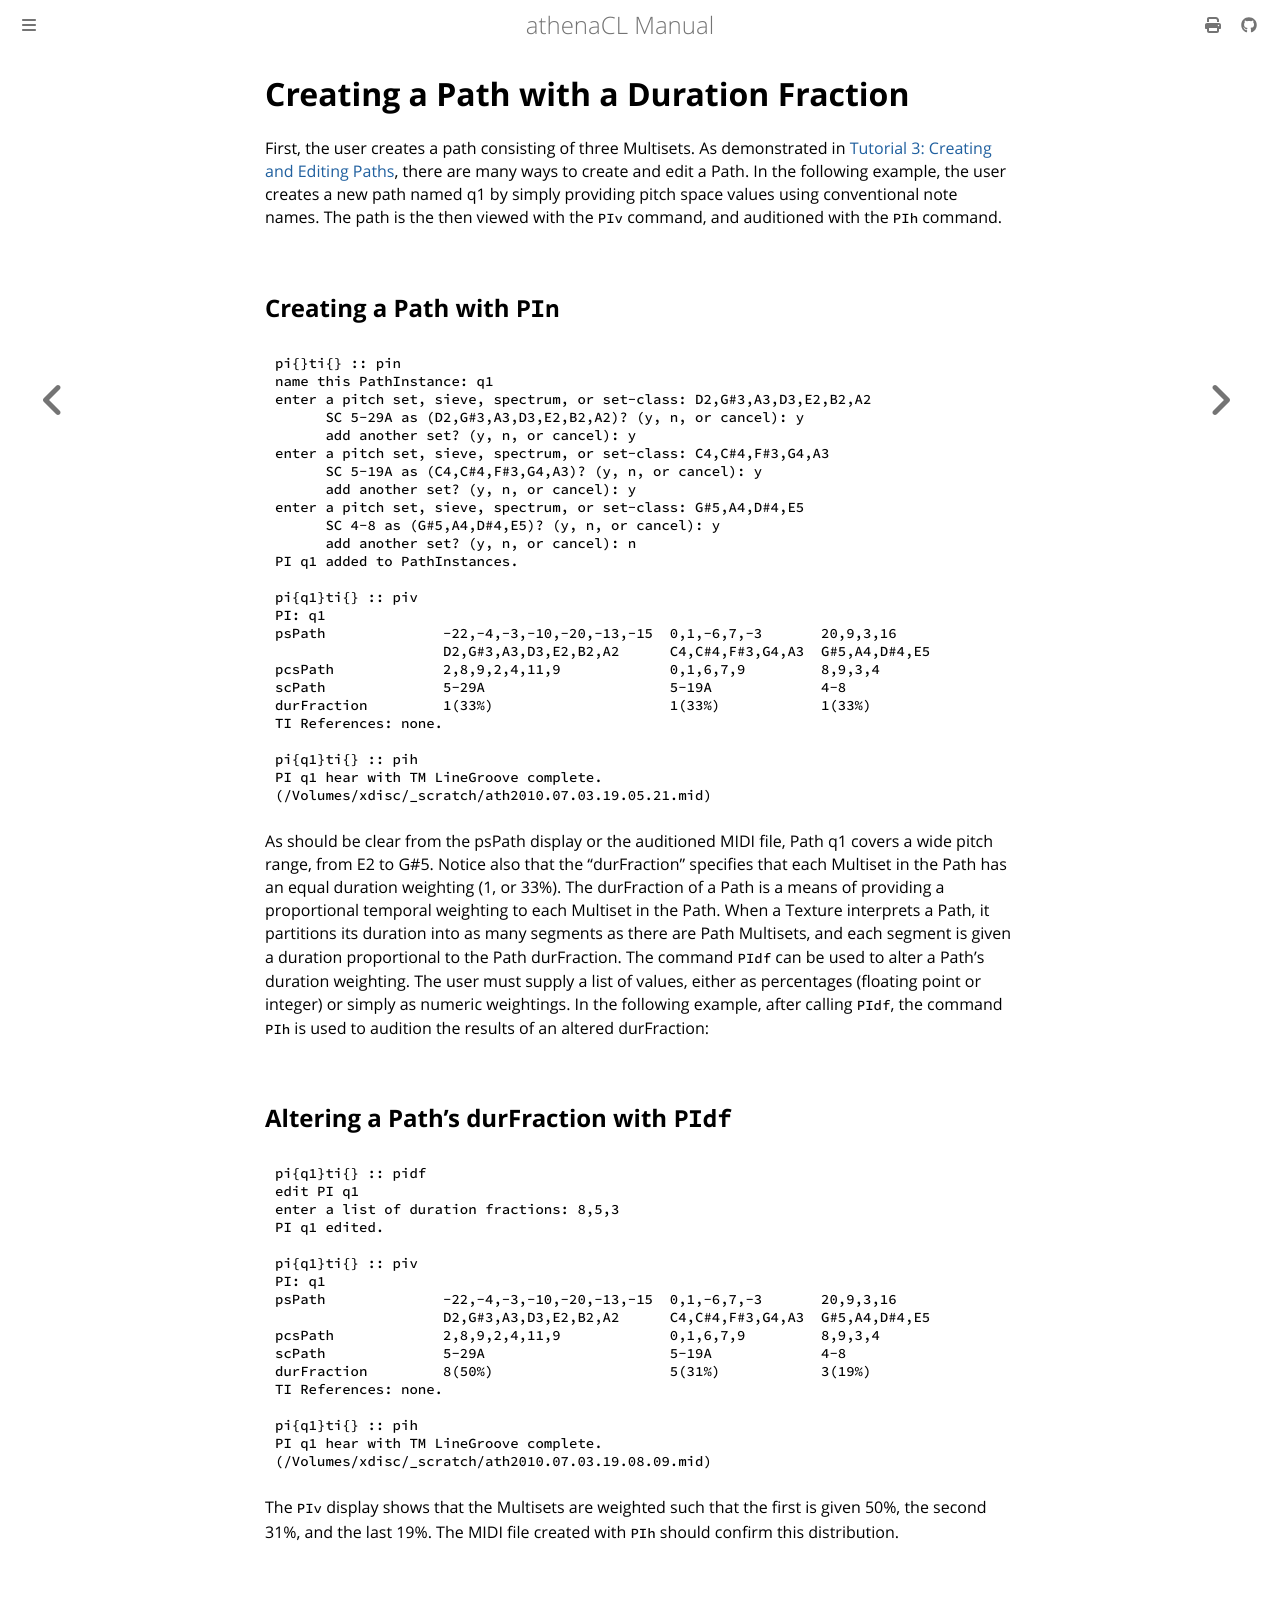

repository: ales-tsurko/athenaCL · page: chapter05/03-creating-a-path-with-a-duration-fraction.html · generator: mdbook

# Creating a Path with a Duration Fraction

First, the user creates a path consisting of three Multisets. As demonstrated in
[Tutorial 3: Creating and Editing Paths][tutorial-3], there are many ways to
create and edit a Path. In the following example, the user creates a new path
named q1 by simply providing pitch space values using conventional note names.
The path is the then viewed with the `PIv` command, and auditioned with the
`PIh` command.




## Creating a Path with `PIn`

```
pi{}ti{} :: pin
name this PathInstance: q1
enter a pitch set, sieve, spectrum, or set-class: D2,G#3,A3,D3,E2,B2,A2
      SC 5-29A as (D2,G#3,A3,D3,E2,B2,A2)? (y, n, or cancel): y
      add another set? (y, n, or cancel): y
enter a pitch set, sieve, spectrum, or set-class: C4,C#4,F#3,G4,A3
      SC 5-19A as (C4,C#4,F#3,G4,A3)? (y, n, or cancel): y
      add another set? (y, n, or cancel): y
enter a pitch set, sieve, spectrum, or set-class: G#5,A4,D#4,E5
      SC 4-8 as (G#5,A4,D#4,E5)? (y, n, or cancel): y
      add another set? (y, n, or cancel): n
PI q1 added to PathInstances.

pi{q1}ti{} :: piv
PI: q1
psPath              -22,-4,-3,-10,-20,-13,-15  0,1,-6,7,-3       20,9,3,16      
                    D2,G#3,A3,D3,E2,B2,A2      C4,C#4,F#3,G4,A3  G#5,A4,D#4,E5  
pcsPath             2,8,9,2,4,11,9             0,1,6,7,9         8,9,3,4        
scPath              5-29A                      5-19A             4-8            
durFraction         1(33%)                     1(33%)            1(33%)         
TI References: none.

pi{q1}ti{} :: pih
PI q1 hear with TM LineGroove complete.
(/Volumes/xdisc/_scratch/ath2010.07.03.19.05.21.mid)
```

As should be clear from the psPath display or the auditioned MIDI file, Path q1
covers a wide pitch range, from E2 to G#5. Notice also that the "durFraction"
specifies that each Multiset in the Path has an equal duration weighting (1, or
33%). The durFraction of a Path is a means of providing a proportional temporal
weighting to each Multiset in the Path. When a Texture interprets a Path, it
partitions its duration into as many segments as there are Path Multisets, and
each segment is given a duration proportional to the Path durFraction. The
command `PIdf` can be used to alter a Path's duration weighting. The user must
supply a list of values, either as percentages (floating point or integer) or
simply as numeric weightings. In the following example, after calling `PIdf`,
the command `PIh` is used to audition the results of an altered durFraction:




## Altering a Path's durFraction with `PIdf`

```
pi{q1}ti{} :: pidf
edit PI q1
enter a list of duration fractions: 8,5,3
PI q1 edited.

pi{q1}ti{} :: piv
PI: q1
psPath              -22,-4,-3,-10,-20,-13,-15  0,1,-6,7,-3       20,9,3,16      
                    D2,G#3,A3,D3,E2,B2,A2      C4,C#4,F#3,G4,A3  G#5,A4,D#4,E5  
pcsPath             2,8,9,2,4,11,9             0,1,6,7,9         8,9,3,4        
scPath              5-29A                      5-19A             4-8            
durFraction         8(50%)                     5(31%)            3(19%)         
TI References: none.

pi{q1}ti{} :: pih
PI q1 hear with TM LineGroove complete.
(/Volumes/xdisc/_scratch/ath2010.07.03.19.08.09.mid)
```

The `PIv` display shows that the Multisets are weighted such that the first is
given 50%, the second 31%, and the last 19%. The MIDI file created with `PIh`
should confirm this distribution.

[tutorial-3]: ../chapter03/01-tutorial-3-creating-and-editing-paths.md
